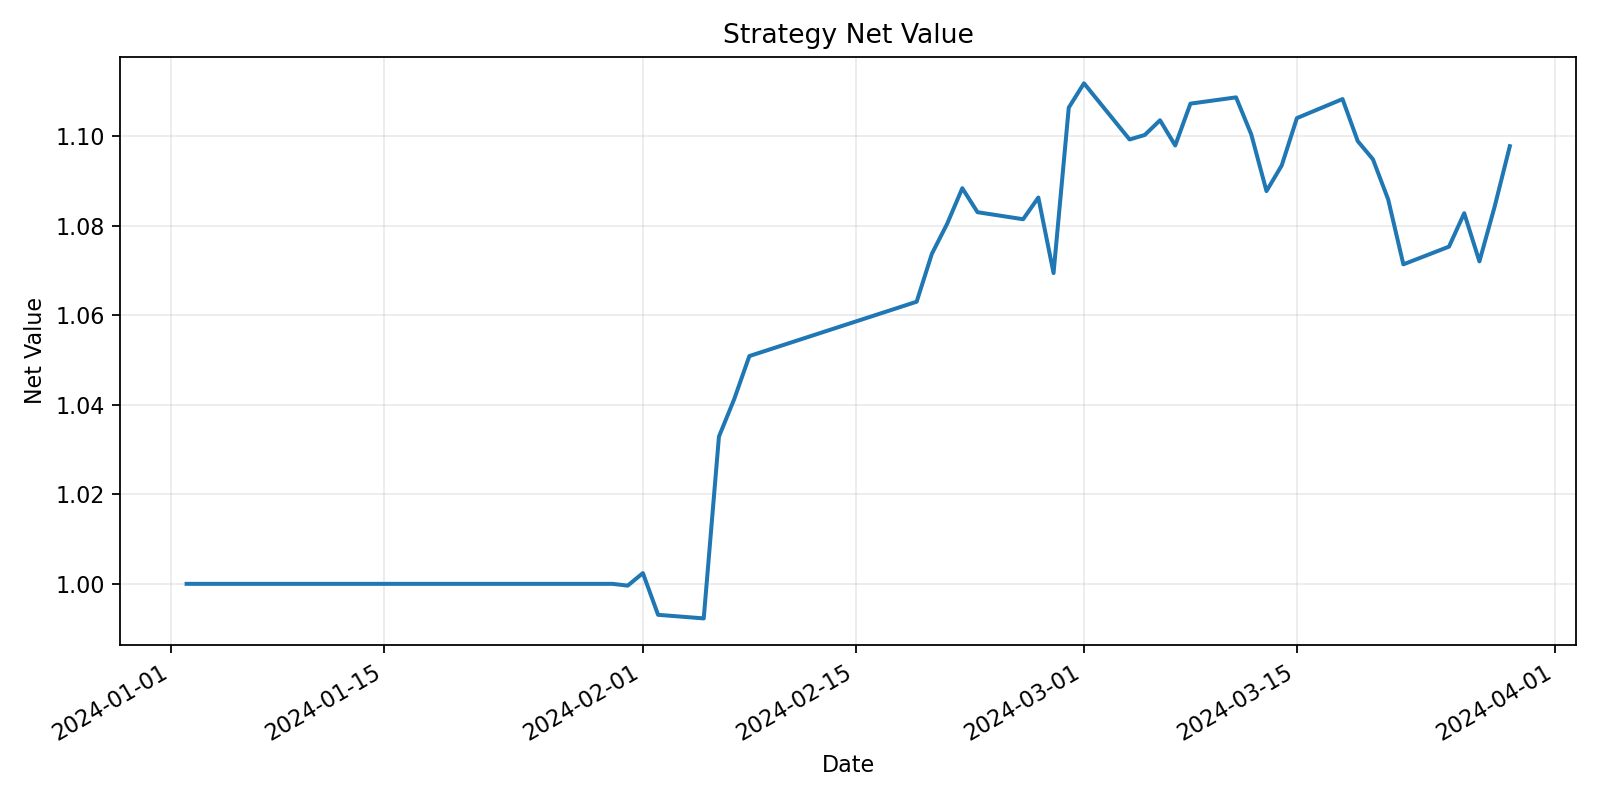

The table this chart was drawn from, first rows:
, equity
2024-01-02, 1000000
2024-01-03, 1000000
2024-01-04, 1000000
2024-01-05, 1000000
2024-01-08, 1000000
2024-01-09, 1000000
2024-01-10, 1000000
2024-01-11, 1000000
2024-01-12, 1000000
2024-01-15, 1000000
2024-01-16, 1000000
2024-01-17, 1000000
2024-01-18, 1000000
2024-01-19, 1000000
2024-01-22, 1000000
2024-01-23, 1000000
2024-01-24, 1000000
2024-01-25, 1000000
2024-01-26, 1000000
2024-01-29, 1000000
2024-01-30, 1000000
2024-01-31, 999600
2024-02-01, 1002399
2024-02-02, 993072
2024-02-05, 992274
2024-02-06, 1032913
2024-02-07, 1041258
2024-02-08, 1050919
2024-02-19, 1063065
2024-02-20, 1073781
2024-02-21, 1080450
2024-02-22, 1088432
2024-02-23, 1083072
2024-02-26, 1081505
2024-02-27, 1086351
2024-02-28, 1069469
2024-02-29, 1106448
2024-03-01, 1111890
2024-03-04, 1099329
2024-03-05, 1100345
2024-03-06, 1103625
2024-03-07, 1097993
2024-03-08, 1107341
2024-03-11, 1108744
2024-03-12, 1100458
2024-03-13, 1087791
2024-03-14, 1093513
2024-03-15, 1104108
2024-03-18, 1108363
2024-03-19, 1098962
2024-03-20, 1094892
2024-03-21, 1085932
2024-03-22, 1071415
2024-03-25, 1075374
2024-03-26, 1082847
2024-03-27, 1072075
2024-03-28, 1084307
2024-03-29, 1097834
